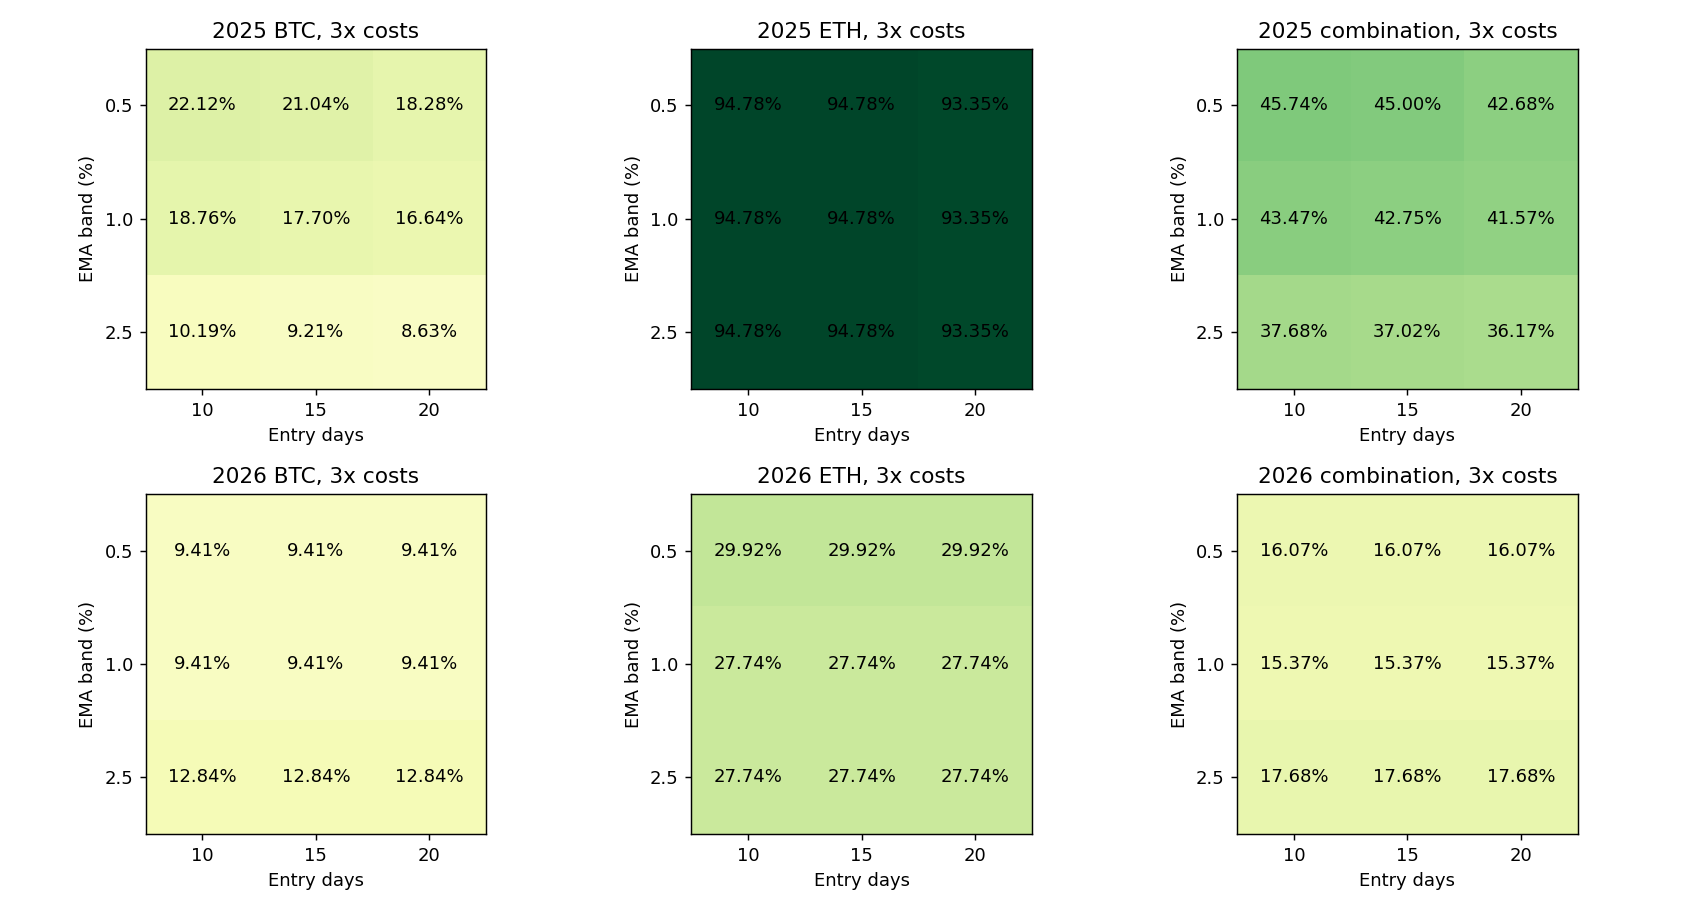

The data file committed next to this chart (first rows):
config, year, is_new, role, asset, entry_days, exit_days, EMA_symmetric_band, BTC_initial_weight, capital_usdt, cost, net_return_pct, minute_DD_pct, daily_DD_pct, Sharpe365, Calmar, positive_folds1, round_trips, cost_pct, first_five_folds_return_pct, last_fold_return_pct, status
filtered_band_2025_BTC_e10_b0.005_x30_s5…, 2025, True, component, BTC, 10, 30, 0.005, 0.675, 1350, 1, 24.05, 10.72, 10.02, 1.804, 5.114, 4, 3, 0.9183, 28.19, -3.223, passed
filtered_band_2025_BTC_e10_b0.005_x30_s5…, 2025, True, component, BTC, 10, 30, 0.005, 0.675, 1350, 2, 23.08, 10.95, 10.26, 1.747, 4.781, 4, 3, 1.829, 27.68, -3.602, passed
filtered_band_2025_BTC_e10_b0.005_x30_s5…, 2025, True, component, BTC, 10, 30, 0.005, 0.675, 1350, 3, 22.12, 11.19, 10.49, 1.689, 4.467, 4, 3, 2.733, 27.19, -3.982, passed
filtered_band_2025_BTC_e10_b0.01_x30_s50…, 2025, False, component, BTC, 10, 30, 0.01, 0.675, 1350, 1, 20.64, 12.13, 11.27, 1.585, 3.817, 4, 3, 0.9051, 26.41, -4.568, passed
filtered_band_2025_BTC_e10_b0.01_x30_s50…, 2025, False, component, BTC, 10, 30, 0.01, 0.675, 1350, 2, 19.69, 12.18, 11.5, 1.527, 3.61, 4, 3, 1.803, 25.92, -4.941, passed
filtered_band_2025_BTC_e10_b0.01_x30_s50…, 2025, False, component, BTC, 10, 30, 0.01, 0.675, 1350, 3, 18.76, 12.42, 11.73, 1.468, 3.36, 4, 3, 2.694, 25.43, -5.315, passed
filtered_band_2025_BTC_e10_b0.025_x30_s5…, 2025, True, component, BTC, 10, 30, 0.025, 0.675, 1350, 1, 11.94, 12.13, 11.27, 1.057, 2.119, 4, 3, 0.8523, 18.16, -5.261, passed
filtered_band_2025_BTC_e10_b0.025_x30_s5…, 2025, True, component, BTC, 10, 30, 0.025, 0.675, 1350, 2, 11.06, 12.18, 11.5, 0.991, 1.946, 4, 3, 1.697, 17.69, -5.63, passed
filtered_band_2025_BTC_e10_b0.025_x30_s5…, 2025, True, component, BTC, 10, 30, 0.025, 0.675, 1350, 3, 10.19, 12.41, 11.73, 0.9248, 1.753, 4, 3, 2.536, 17.23, -6.001, passed
filtered_band_2025_BTC_e15_b0.005_x30_s5…, 2025, True, component, BTC, 15, 30, 0.005, 0.675, 1350, 1, 22.95, 11.51, 10.82, 1.736, 4.519, 4, 3, 0.9138, 27.04, -3.223, passed
filtered_band_2025_BTC_e15_b0.005_x30_s5…, 2025, True, component, BTC, 15, 30, 0.005, 0.675, 1350, 2, 21.99, 11.74, 11.06, 1.679, 4.226, 4, 3, 1.82, 26.54, -3.601, passed
filtered_band_2025_BTC_e15_b0.005_x30_s5…, 2025, True, component, BTC, 15, 30, 0.005, 0.675, 1350, 3, 21.04, 11.98, 11.29, 1.62, 3.947, 4, 3, 2.719, 26.05, -3.982, passed
filtered_band_2025_BTC_e15_b0.01_x30_s50…, 2025, False, component, BTC, 15, 30, 0.01, 0.675, 1350, 1, 19.56, 12.74, 12.06, 1.517, 3.428, 4, 3, 0.9007, 25.29, -4.568, passed
filtered_band_2025_BTC_e15_b0.01_x30_s50…, 2025, False, component, BTC, 15, 30, 0.01, 0.675, 1350, 2, 18.63, 12.97, 12.29, 1.459, 3.193, 4, 3, 1.794, 24.79, -4.94, passed
filtered_band_2025_BTC_e15_b0.01_x30_s50…, 2025, False, component, BTC, 15, 30, 0.01, 0.675, 1350, 3, 17.7, 13.19, 12.52, 1.399, 2.969, 4, 3, 2.68, 24.31, -5.314, passed
filtered_band_2025_BTC_e15_b0.025_x30_s5…, 2025, True, component, BTC, 15, 30, 0.025, 0.675, 1350, 1, 10.94, 12.74, 12.06, 0.9839, 1.84, 4, 3, 0.8482, 17.1, -5.261, passed
filtered_band_2025_BTC_e15_b0.025_x30_s5…, 2025, True, component, BTC, 15, 30, 0.025, 0.675, 1350, 2, 10.07, 12.96, 12.28, 0.9176, 1.657, 4, 3, 1.689, 16.64, -5.63, passed
filtered_band_2025_BTC_e15_b0.025_x30_s5…, 2025, True, component, BTC, 15, 30, 0.025, 0.675, 1350, 3, 9.212, 13.19, 12.51, 0.8513, 1.483, 4, 3, 2.524, 16.18, -6, passed
filtered_band_2025_BTC_e20_b0.005_x30_s5…, 2025, True, component, BTC, 20, 30, 0.005, 0.675, 1350, 1, 20.15, 10.26, 9.374, 1.585, 4.396, 4, 3, 0.9082, 26.37, -4.921, passed
filtered_band_2025_BTC_e20_b0.005_x30_s5…, 2025, True, component, BTC, 20, 30, 0.005, 0.675, 1350, 2, 19.21, 10.46, 9.611, 1.525, 4.092, 4, 3, 1.809, 25.88, -5.296, passed
filtered_band_2025_BTC_e20_b0.005_x30_s5…, 2025, True, component, BTC, 20, 30, 0.005, 0.675, 1350, 3, 18.28, 10.7, 9.847, 1.465, 3.792, 4, 3, 2.703, 25.38, -5.665, passed
filtered_band_2025_BTC_e20_b0.01_x30_s50…, 2025, False, component, BTC, 20, 30, 0.01, 0.675, 1350, 1, 18.49, 12.13, 10.63, 1.47, 3.384, 4, 3, 0.8975, 24.62, -4.921, passed
filtered_band_2025_BTC_e20_b0.01_x30_s50…, 2025, False, component, BTC, 20, 30, 0.01, 0.675, 1350, 2, 17.56, 12.13, 10.86, 1.41, 3.201, 4, 3, 1.788, 24.14, -5.295, passed
filtered_band_2025_BTC_e20_b0.01_x30_s50…, 2025, False, component, BTC, 20, 30, 0.01, 0.675, 1350, 3, 16.64, 12.13, 11.09, 1.35, 3.02, 4, 3, 2.671, 23.65, -5.665, passed
filtered_band_2025_BTC_e20_b0.025_x30_s5…, 2025, True, component, BTC, 20, 30, 0.025, 0.675, 1350, 1, 10.35, 12.13, 10.63, 0.9552, 1.823, 4, 3, 0.8456, 16.48, -5.258, passed
filtered_band_2025_BTC_e20_b0.025_x30_s5…, 2025, True, component, BTC, 20, 30, 0.025, 0.675, 1350, 2, 9.488, 12.13, 10.86, 0.888, 1.664, 4, 3, 1.685, 16.02, -5.63, passed
filtered_band_2025_BTC_e20_b0.025_x30_s5…, 2025, True, component, BTC, 20, 30, 0.025, 0.675, 1350, 3, 8.633, 12.13, 11.09, 0.8207, 1.508, 4, 3, 2.517, 15.57, -6, passed
filtered_band_2025_ETH_e10_b0.005_x30_s5…, 2025, True, component, ETH, 10, 30, 0.005, 0.675, 650, 1, 96.86, 19.83, 16.91, 2.771, 14.87, 5, 2, 0.6765, 91.92, 2.569, passed
filtered_band_2025_ETH_e10_b0.005_x30_s5…, 2025, True, component, ETH, 10, 30, 0.005, 0.675, 650, 2, 95.82, 20.04, 17.12, 2.752, 14.51, 5, 2, 1.348, 91.16, 2.435, passed
filtered_band_2025_ETH_e10_b0.005_x30_s5…, 2025, True, component, ETH, 10, 30, 0.005, 0.675, 650, 3, 94.78, 20.25, 17.34, 2.733, 14.15, 5, 2, 2.016, 90.4, 2.3, passed
filtered_band_2025_ETH_e10_b0.01_x30_s50…, 2025, False, component, ETH, 10, 30, 0.01, 0.675, 650, 1, 96.86, 19.83, 16.91, 2.771, 14.87, 5, 2, 0.6765, 91.92, 2.569, passed
filtered_band_2025_ETH_e10_b0.01_x30_s50…, 2025, False, component, ETH, 10, 30, 0.01, 0.675, 650, 2, 95.82, 20.04, 17.12, 2.752, 14.51, 5, 2, 1.348, 91.16, 2.435, passed
filtered_band_2025_ETH_e10_b0.01_x30_s50…, 2025, False, component, ETH, 10, 30, 0.01, 0.675, 650, 3, 94.78, 20.25, 17.34, 2.733, 14.15, 5, 2, 2.016, 90.4, 2.3, passed
filtered_band_2025_ETH_e10_b0.025_x30_s5…, 2025, True, component, ETH, 10, 30, 0.025, 0.675, 650, 1, 96.86, 19.83, 16.91, 2.771, 14.87, 5, 2, 0.6765, 91.92, 2.569, passed
filtered_band_2025_ETH_e10_b0.025_x30_s5…, 2025, True, component, ETH, 10, 30, 0.025, 0.675, 650, 2, 95.82, 20.04, 17.12, 2.752, 14.51, 5, 2, 1.348, 91.16, 2.435, passed
filtered_band_2025_ETH_e10_b0.025_x30_s5…, 2025, True, component, ETH, 10, 30, 0.025, 0.675, 650, 3, 94.78, 20.25, 17.34, 2.733, 14.15, 5, 2, 2.016, 90.4, 2.3, passed
filtered_band_2025_ETH_e15_b0.005_x30_s5…, 2025, True, component, ETH, 15, 30, 0.005, 0.675, 650, 1, 96.86, 19.83, 16.91, 2.771, 14.87, 5, 2, 0.6765, 91.92, 2.569, passed
filtered_band_2025_ETH_e15_b0.005_x30_s5…, 2025, True, component, ETH, 15, 30, 0.005, 0.675, 650, 2, 95.82, 20.04, 17.12, 2.752, 14.51, 5, 2, 1.348, 91.16, 2.435, passed
filtered_band_2025_ETH_e15_b0.005_x30_s5…, 2025, True, component, ETH, 15, 30, 0.005, 0.675, 650, 3, 94.78, 20.25, 17.34, 2.733, 14.15, 5, 2, 2.016, 90.4, 2.3, passed
filtered_band_2025_ETH_e15_b0.01_x30_s50…, 2025, False, component, ETH, 15, 30, 0.01, 0.675, 650, 1, 96.86, 19.83, 16.91, 2.771, 14.87, 5, 2, 0.6765, 91.92, 2.569, passed
filtered_band_2025_ETH_e15_b0.01_x30_s50…, 2025, False, component, ETH, 15, 30, 0.01, 0.675, 650, 2, 95.82, 20.04, 17.12, 2.752, 14.51, 5, 2, 1.348, 91.16, 2.435, passed
filtered_band_2025_ETH_e15_b0.01_x30_s50…, 2025, False, component, ETH, 15, 30, 0.01, 0.675, 650, 3, 94.78, 20.25, 17.34, 2.733, 14.15, 5, 2, 2.016, 90.4, 2.3, passed
filtered_band_2025_ETH_e15_b0.025_x30_s5…, 2025, True, component, ETH, 15, 30, 0.025, 0.675, 650, 1, 96.86, 19.83, 16.91, 2.771, 14.87, 5, 2, 0.6765, 91.92, 2.569, passed
filtered_band_2025_ETH_e15_b0.025_x30_s5…, 2025, True, component, ETH, 15, 30, 0.025, 0.675, 650, 2, 95.82, 20.04, 17.12, 2.752, 14.51, 5, 2, 1.348, 91.16, 2.435, passed
filtered_band_2025_ETH_e15_b0.025_x30_s5…, 2025, True, component, ETH, 15, 30, 0.025, 0.675, 650, 3, 94.78, 20.25, 17.34, 2.733, 14.15, 5, 2, 2.016, 90.4, 2.3, passed
filtered_band_2025_ETH_e20_b0.005_x30_s5…, 2025, True, component, ETH, 20, 30, 0.005, 0.675, 650, 1, 95.42, 20.42, 17.52, 2.743, 14.16, 5, 2, 0.6744, 90.52, 2.57, passed
filtered_band_2025_ETH_e20_b0.005_x30_s5…, 2025, True, component, ETH, 20, 30, 0.005, 0.675, 650, 2, 94.38, 20.62, 17.73, 2.723, 13.81, 5, 2, 1.344, 89.76, 2.435, passed
filtered_band_2025_ETH_e20_b0.005_x30_s5…, 2025, True, component, ETH, 20, 30, 0.005, 0.675, 650, 3, 93.35, 20.83, 17.95, 2.704, 13.48, 5, 2, 2.011, 89.01, 2.3, passed
filtered_band_2025_ETH_e20_b0.01_x30_s50…, 2025, False, component, ETH, 20, 30, 0.01, 0.675, 650, 1, 95.42, 20.42, 17.52, 2.743, 14.16, 5, 2, 0.6744, 90.52, 2.57, passed
filtered_band_2025_ETH_e20_b0.01_x30_s50…, 2025, False, component, ETH, 20, 30, 0.01, 0.675, 650, 2, 94.38, 20.62, 17.73, 2.723, 13.81, 5, 2, 1.344, 89.76, 2.435, passed
filtered_band_2025_ETH_e20_b0.01_x30_s50…, 2025, False, component, ETH, 20, 30, 0.01, 0.675, 650, 3, 93.35, 20.83, 17.95, 2.704, 13.48, 5, 2, 2.011, 89.01, 2.3, passed
filtered_band_2025_ETH_e20_b0.025_x30_s5…, 2025, True, component, ETH, 20, 30, 0.025, 0.675, 650, 1, 95.42, 20.42, 17.52, 2.743, 14.16, 5, 2, 0.6744, 90.52, 2.57, passed
filtered_band_2025_ETH_e20_b0.025_x30_s5…, 2025, True, component, ETH, 20, 30, 0.025, 0.675, 650, 2, 94.38, 20.62, 17.73, 2.723, 13.81, 5, 2, 1.344, 89.76, 2.435, passed
filtered_band_2025_ETH_e20_b0.025_x30_s5…, 2025, True, component, ETH, 20, 30, 0.025, 0.675, 650, 3, 93.35, 20.83, 17.95, 2.704, 13.48, 5, 2, 2.011, 89.01, 2.3, passed
filtered_band_2025_combo_e10_b0.005_x30_…, 2025, True, combination, combination, 10, 30, 0.005, 0.675, 2000, 1, 47.71, 11.58, 10.79, 2.678, 10.41, 4, 5, 0.8397, 48.9, -0.7967, passed
filtered_band_2025_combo_e10_b0.005_x30_…, 2025, True, combination, combination, 10, 30, 0.005, 0.675, 2000, 2, 46.72, 11.77, 10.98, 2.636, 9.988, 4, 5, 1.673, 48.31, -1.073, passed
filtered_band_2025_combo_e10_b0.005_x30_…, 2025, True, combination, combination, 10, 30, 0.005, 0.675, 2000, 3, 45.74, 11.97, 11.18, 2.595, 9.579, 4, 5, 2.5, 47.73, -1.35, passed
filtered_band_2025_combo_e10_b0.01_x30_s…, 2025, False, combination, combination, 10, 30, 0.01, 0.675, 2000, 1, 45.41, 12.53, 11.63, 2.572, 9.067, 4, 5, 0.8308, 47.7, -1.554, passed
filtered_band_2025_combo_e10_b0.01_x30_s…, 2025, False, combination, combination, 10, 30, 0.01, 0.675, 2000, 2, 44.43, 12.61, 11.83, 2.531, 8.785, 4, 5, 1.655, 47.12, -1.826, passed
filtered_band_2025_combo_e10_b0.01_x30_s…, 2025, False, combination, combination, 10, 30, 0.01, 0.675, 2000, 3, 43.47, 12.8, 12.02, 2.49, 8.43, 4, 5, 2.473, 46.54, -2.099, passed
... 102 more rows
